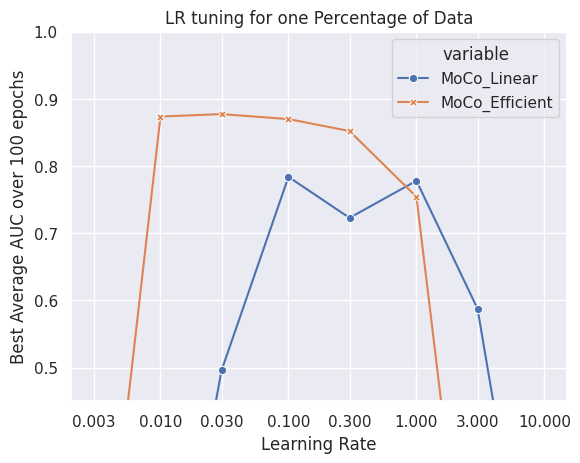

Write the Python code that produced this figure.
import pandas as pd
import seaborn as sns
import matplotlib.pyplot as plt
from math import ceil, floor

df = pd.DataFrame(columns=['LR', 'MoCo_Linear',
                           'MoCo_Efficient'])

df['LR'] = [0.003, 0.01, 0.03, 0.1, 0.3, 1, 3, 10]
arr = ['{:.3f}'.format(x) for x in df['LR']]
# df['MoCo_Super'] = [0.8746, 0.9017, 0.9197, 0.93, 0.9461, 0.953]
df['MoCo_Efficient'] = [0, 0.8737, 0.8773, 0.8699, 0.8521, 0.7542, 0, 0]
df['MoCo_Linear'] = [0, 0, 0.4958, 0.7839, 0.7229, 0.7781, 0.5877, 0]
# df['ResNet'] = [0.7752]

sns.set()
ax = sns.lineplot(x='LR', y='value', hue='variable', style="variable",
                  markers=True, dashes=False, data=pd.melt(df, ['LR']))
ax.set(xscale='log')
ax.set_ylim([0.45, 1.00])
plt.xticks(df["LR"], arr)
# # ax.set_xticklabels(df['% Data'])
ax.set(xlabel='Learning Rate', ylabel='Best Average AUC over 100 epochs',
       title='LR tuning for one Percentage of Data')
# handles, labels = ax.get_legend_handles_labels()
# ax.legend(handles=handles[1:], labels=labels[1:], loc='lower right')

plt.show()
